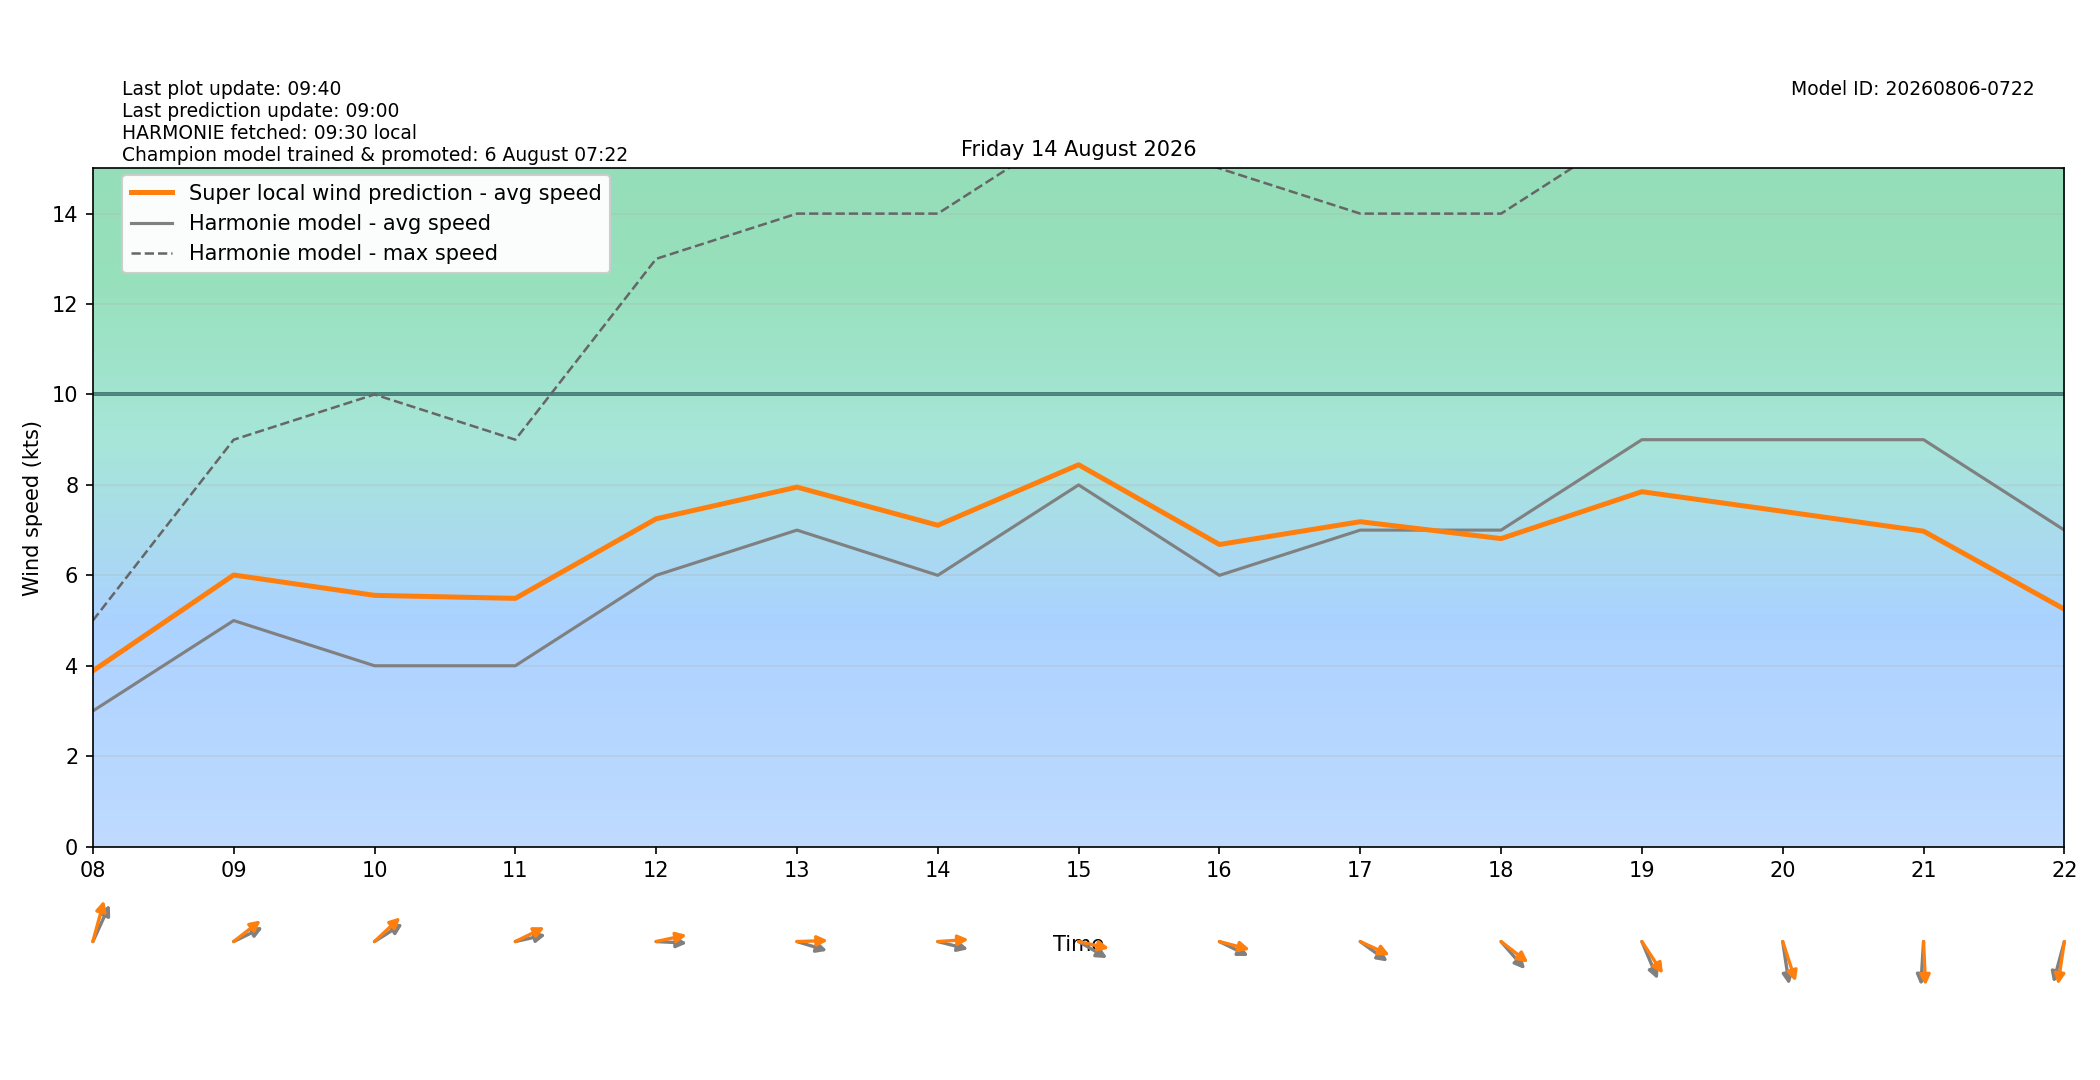

Data behind this chart, as committed beside it:
target_time_utc, target_time_local, hour_utc, hour_local, forecast_wind_speed, forecast_wind_min, forecast_wind_max, lstm_pred_wind_speed, delta_speed_lstm_minus_forecast, forecast_wind_dir_deg, lstm_pred_wind_dir_deg, delta_dir_lstm_minus_forecast
2026-08-13T22:00:00Z, 2026-08-14T00:00:00+0200, 22, 00, 4.0, 4.0, 7.0, 1.504, -2.496, 80.0, 77.4, -2.601
2026-08-13T23:00:00Z, 2026-08-14T01:00:00+0200, 23, 01, 2.0, 2.0, 6.0, 1.094, -0.9063, 77.0, 71.25, -5.755
2026-08-14T00:00:00Z, 2026-08-14T02:00:00+0200, 00, 02, 1.0, 1.0, 3.0, 0.6384, -0.3616, 9.0, 1.808, -7.192
2026-08-14T01:00:00Z, 2026-08-14T03:00:00+0200, 01, 03, 1.0, 1.0, 2.0, 0.714, -0.286, 337.0, 329, -7.966
2026-08-14T02:00:00Z, 2026-08-14T04:00:00+0200, 02, 04, 2.0, 2.0, 2.0, 1.79, -0.2097, 291.0, 282.4, -8.644
2026-08-14T03:00:00Z, 2026-08-14T05:00:00+0200, 03, 05, 1.0, 1.0, 2.0, 1.408, 0.4084, 283.0, 277.9, -5.078
2026-08-14T04:00:00Z, 2026-08-14T06:00:00+0200, 04, 06, 2.0, 2.0, 2.0, 1.495, -0.5053, 133.0, 125.4, -7.559
2026-08-14T05:00:00Z, 2026-08-14T07:00:00+0200, 05, 07, 2.0, 2.0, 2.0, 2.787, 0.7868, 228.0, 218.6, -9.386
2026-08-14T06:00:00Z, 2026-08-14T08:00:00+0200, 06, 08, 3.0, 3.0, 5.0, 3.886, 0.8858, 213.0, 201.2, -11.83
2026-08-14T07:00:00Z, 2026-08-14T09:00:00+0200, 07, 09, 5.0, 5.0, 9.0, 6.007, 1.007, 251.0, 241.2, -9.772
2026-08-14T08:00:00Z, 2026-08-14T10:00:00+0200, 08, 10, 4.0, 4.0, 10.0, 5.557, 1.557, 246.0, 236.6, -9.363
2026-08-14T09:00:00Z, 2026-08-14T11:00:00+0200, 09, 11, 4.0, 4.0, 9.0, 5.49, 1.49, 261.0, 251, -9.976
2026-08-14T10:00:00Z, 2026-08-14T12:00:00+0200, 10, 12, 6.0, 6.0, 13.0, 7.25, 1.25, 272.0, 261.4, -10.64
2026-08-14T11:00:00Z, 2026-08-14T13:00:00+0200, 11, 13, 7.0, 7.0, 14.0, 7.951, 0.9509, 282.0, 268.6, -13.39
2026-08-14T12:00:00Z, 2026-08-14T14:00:00+0200, 12, 14, 6.0, 6.0, 14.0, 7.107, 1.107, 280.0, 267.2, -12.78
2026-08-14T13:00:00Z, 2026-08-14T15:00:00+0200, 13, 15, 8.0, 8.0, 16.0, 8.446, 0.4458, 292.0, 278.9, -13.06
2026-08-14T14:00:00Z, 2026-08-14T16:00:00+0200, 14, 16, 6.0, 6.0, 15.0, 6.682, 0.6819, 289.0, 280.5, -8.531
2026-08-14T15:00:00Z, 2026-08-14T17:00:00+0200, 15, 17, 7.0, 7.0, 14.0, 7.186, 0.1861, 297.0, 288, -9.009
2026-08-14T16:00:00Z, 2026-08-14T18:00:00+0200, 16, 18, 7.0, 7.0, 14.0, 6.812, -0.1876, 309.0, 298.6, -10.43
2026-08-14T17:00:00Z, 2026-08-14T19:00:00+0200, 17, 19, 9.0, 9.0, 16.0, 7.85, -1.15, 329.0, 317, -12.01
2026-08-14T18:00:00Z, 2026-08-14T20:00:00+0200, 18, 20, 9.0, 9.0, 16.0, 7.415, -1.585, 348.0, 335.2, -12.83
2026-08-14T19:00:00Z, 2026-08-14T21:00:00+0200, 19, 21, 9.0, 9.0, 16.0, 6.977, -2.023, 5.0, 356.3, -8.652
2026-08-14T20:00:00Z, 2026-08-14T22:00:00+0200, 20, 22, 7.0, 7.0, 15.0, 5.252, -1.748, 21.0, 12.06, -8.938
2026-08-14T21:00:00Z, 2026-08-14T23:00:00+0200, 21, 23, 5.0, 5.0, 12.0, 3.454, -1.546, 31.0, 20.03, -10.97
